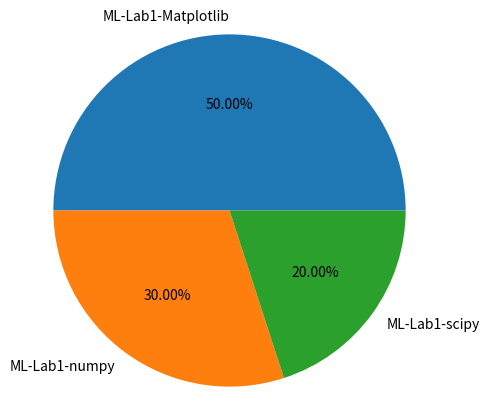

Write the Python code that produced this figure.
import matplotlib.pyplot as plt

# declaring a custom figure size 
fig = plt.figure(figsize=(5,5))

labels = 'ML-Lab1-Matplotlib', 'ML-Lab1-numpy', 'ML-Lab1-scipy'

sizepie = [50,30,20]

plt.pie(sizepie, labels=labels, autopct="%0.2f%%", shadow=False, startangle=0)

plt.axis('equal')

plt.show()

